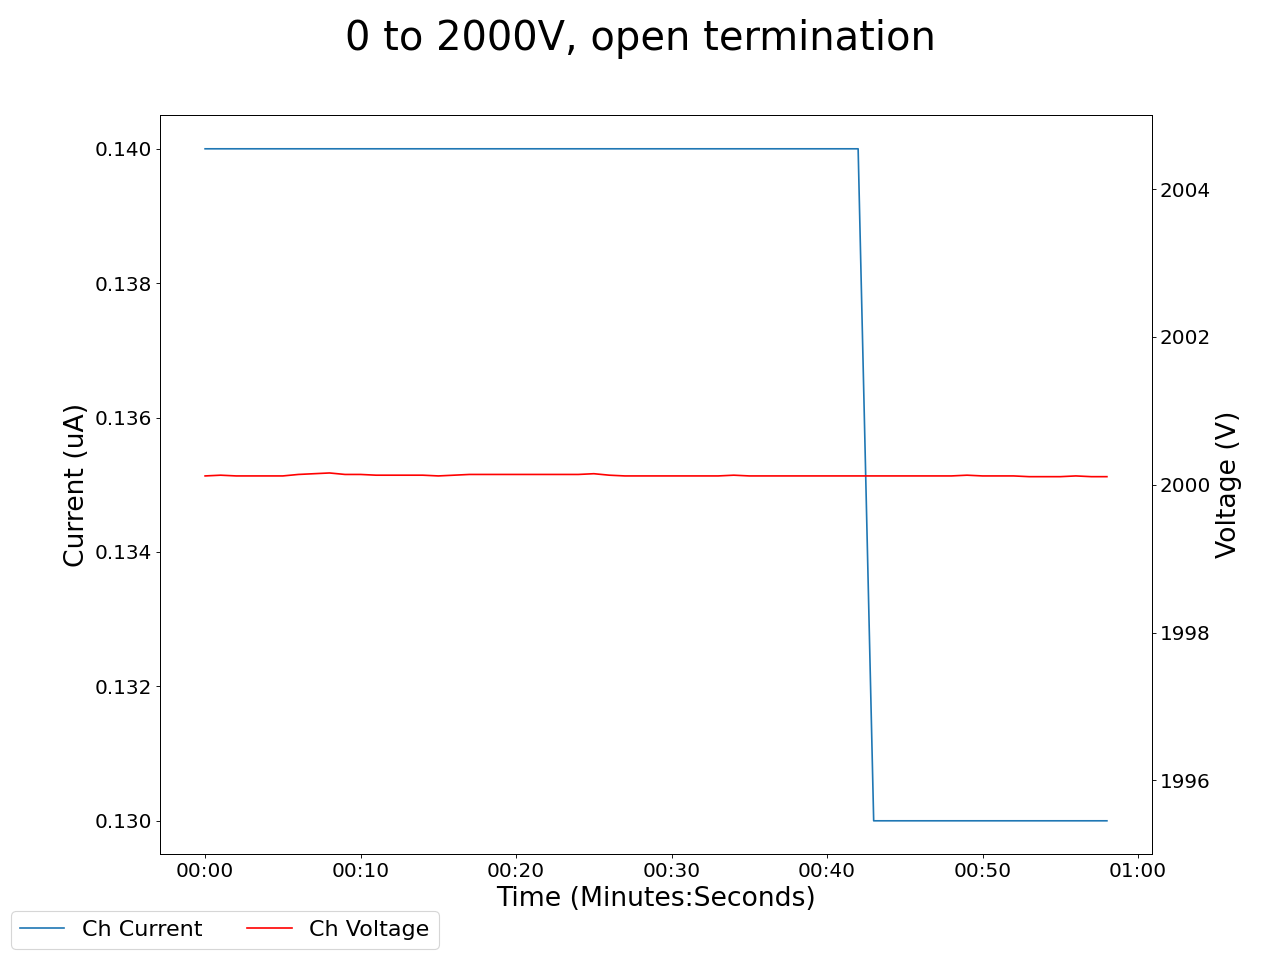

The file beside this chart, header and first rows:
2025-05-05 15:21:04.588156, 1999.6300048828125, 0.18000000715255737, 2000.1199951171875, 0.14000000059604645, 1999.3199462890625, 0.6200000047683716, 1999.8800048828125, 0.14000000059604645, 1999.530029296875, 0.14000000059604645, 1999.739990234375, 0.12999999523162842, 1999.6800537109375, 0.1899999976158142, 1999.989990234375, 0.14000000059604645, 0.0, 0.0, 0.0, 0.0, 0.28999999165534973, 0.0, 0.6600000262260437
2025-05-05 15:21:05.588053, 2000, 0.18, 2000, 0.14, 1999, 0.62, 2000, 0.14, 2000, 0.14, 2000, 0.13, 2000, 0.19, 2000, 0.14, 0.0, 0.0, 0.0, 0.0, 0.29, 0.0, 0.66
2025-05-05 15:21:06.588053, 2000, 0.18, 2000, 0.14, 1999, 0.62, 2000, 0.14, 2000, 0.14, 2000, 0.13, 2000, 0.19, 2000, 0.14, 0.0, 0.0, 0.0, 0.0, 0.29, 0.0, 0.66
2025-05-05 15:21:07.588053, 2000, 0.18, 2000, 0.14, 1999, 0.62, 2000, 0.14, 2000, 0.14, 2000, 0.13, 2000, 0.19, 2000, 0.14, 0.0, 0.0, 0.0, 0.0, 0.29, 0.0, 0.66
2025-05-05 15:21:08.588053, 2000, 0.18, 2000, 0.14, 1999, 0.61, 2000, 0.14, 2000, 0.14, 2000, 0.13, 2000, 0.19, 2000, 0.14, 0.0, 0.0, 0.0, 0.0, 0.28, 0.0, 0.66
2025-05-05 15:21:09.588054, 2000, 0.18, 2000, 0.14, 1999, 0.6, 2000, 0.14, 2000, 0.14, 2000, 0.13, 2000, 0.19, 2000, 0.14, 0.0, 0.0, 0.0, 0.0, 0.28, 0.0, 0.66
2025-05-05 15:21:10.588054, 2000, 0.18, 2000, 0.14, 1999, 0.6, 2000, 0.14, 2000, 0.14, 2000, 0.13, 2000, 0.19, 2000, 0.14, 0.0, 0.0, 0.0, 0.0, 0.28, 0.0, 0.66
2025-05-05 15:21:11.588053, 2000, 0.18, 2000, 0.14, 1999, 0.59, 2000, 0.14, 2000, 0.14, 2000, 0.13, 2000, 0.19, 2000, 0.14, 0.0, 0.0, 0.0, 0.0, 0.28, 0.0, 0.66
2025-05-05 15:21:12.588053, 2000, 0.18, 2000, 0.14, 1999, 0.59, 2000, 0.14, 2000, 0.14, 2000, 0.13, 2000, 0.19, 2000, 0.14, 0.0, 0.0, 0.0, 0.0, 0.28, 0.0, 0.66
2025-05-05 15:21:13.588053, 2000, 0.18, 2000, 0.14, 1999, 0.58, 2000, 0.14, 2000, 0.14, 2000, 0.13, 2000, 0.19, 2000, 0.14, 0.0, 0.0, 0.0, 0.0, 0.28, 0.0, 0.66
2025-05-05 15:21:14.588053, 2000, 0.18, 2000, 0.14, 1999, 0.58, 2000, 0.14, 2000, 0.14, 2000, 0.13, 2000, 0.19, 2000, 0.14, 0.0, 0.0, 0.0, 0.0, 0.28, 0.0, 0.66
2025-05-05 15:21:15.588053, 2000, 0.18, 2000, 0.14, 1999, 0.57, 2000, 0.14, 2000, 0.14, 2000, 0.13, 2000, 0.19, 2000, 0.14, 0.0, 0.0, 0.0, 0.0, 0.28, 0.0, 0.66
2025-05-05 15:21:16.588053, 2000, 0.18, 2000, 0.14, 1999, 0.56, 2000, 0.14, 2000, 0.14, 2000, 0.13, 2000, 0.18, 2000, 0.14, 0.0, 0.0, 0.0, 0.0, 0.28, 0.0, 0.66
2025-05-05 15:21:17.588052, 2000, 0.17, 2000, 0.14, 1999, 0.55, 2000, 0.14, 2000, 0.14, 2000, 0.13, 2000, 0.18, 2000, 0.14, 0.0, 0.0, 0.0, 0.0, 0.28, 0.0, 0.66
2025-05-05 15:21:18.588053, 2000, 0.17, 2000, 0.14, 1999, 0.54, 2000, 0.14, 2000, 0.14, 2000, 0.13, 2000, 0.18, 2000, 0.14, 0.0, 0.0, 0.0, 0.0, 0.28, 0.0, 0.66
2025-05-05 15:21:19.588052, 2000, 0.17, 2000, 0.14, 1999, 0.54, 2000, 0.14, 2000, 0.14, 2000, 0.13, 2000, 0.18, 2000, 0.14, 0.0, 0.0, 0.0, 0.0, 0.28, 0.0, 0.66
2025-05-05 15:21:20.588052, 2000, 0.17, 2000, 0.14, 1999, 0.53, 2000, 0.14, 2000, 0.14, 2000, 0.13, 2000, 0.18, 2000, 0.14, 0.0, 0.0, 0.0, 0.0, 0.28, 0.0, 0.66
2025-05-05 15:21:21.588053, 2000, 0.17, 2000, 0.14, 1999, 0.52, 2000, 0.14, 2000, 0.14, 2000, 0.13, 2000, 0.18, 2000, 0.14, 0.0, 0.0, 0.0, 0.0, 0.28, 0.0, 0.67
2025-05-05 15:21:22.588053, 2000, 0.18, 2000, 0.14, 1999, 0.51, 2000, 0.14, 2000, 0.14, 2000, 0.13, 2000, 0.18, 2000, 0.14, 0.0, 0.0, 0.0, 0.0, 0.28, 0.0, 0.67
2025-05-05 15:21:23.588052, 2000, 0.18, 2000, 0.14, 1999, 0.5, 2000, 0.14, 2000, 0.14, 2000, 0.13, 2000, 0.18, 2000, 0.14, 0.0, 0.0, 0.0, 0.0, 0.28, 0.0, 0.67
2025-05-05 15:21:24.588052, 2000, 0.18, 2000, 0.14, 1999, 0.5, 2000, 0.14, 2000, 0.14, 2000, 0.13, 2000, 0.18, 2000, 0.14, 0.0, 0.0, 0.0, 0.0, 0.28, 0.0, 0.67
2025-05-05 15:21:25.588053, 2000, 0.18, 2000, 0.14, 1999, 0.49, 2000, 0.14, 2000, 0.14, 2000, 0.13, 2000, 0.18, 2000, 0.14, 0.0, 0.0, 0.0, 0.0, 0.28, 0.0, 0.67
2025-05-05 15:21:26.588053, 2000, 0.18, 2000, 0.14, 1999, 0.48, 2000, 0.14, 2000, 0.14, 2000, 0.13, 2000, 0.18, 2000, 0.14, 0.0, 0.0, 0.0, 0.0, 0.28, 0.0, 0.67
2025-05-05 15:21:27.588053, 2000, 0.18, 2000, 0.14, 1999, 0.47, 2000, 0.14, 2000, 0.14, 2000, 0.13, 2000, 0.18, 2000, 0.14, 0.0, 0.0, 0.0, 0.0, 0.28, 0.0, 0.67
2025-05-05 15:21:28.588053, 2000, 0.18, 2000, 0.14, 1999, 0.47, 2000, 0.14, 2000, 0.14, 2000, 0.13, 2000, 0.18, 2000, 0.14, 0.0, 0.0, 0.0, 0.0, 0.28, 0.0, 0.67
2025-05-05 15:21:29.588052, 2000, 0.18, 2000, 0.14, 1999, 0.47, 2000, 0.14, 2000, 0.14, 2000, 0.13, 2000, 0.18, 2000, 0.14, 0.0, 0.0, 0.0, 0.0, 0.28, 0.0, 0.67
2025-05-05 15:21:30.588053, 2000, 0.18, 2000, 0.14, 1999, 0.46, 2000, 0.14, 2000, 0.14, 2000, 0.13, 2000, 0.18, 2000, 0.14, 0.0, 0.0, 0.0, 0.0, 0.28, 0.0, 0.67
2025-05-05 15:21:31.588052, 2000, 0.18, 2000, 0.14, 1999, 0.45, 2000, 0.14, 2000, 0.14, 2000, 0.13, 2000, 0.18, 2000, 0.14, 0.0, 0.0, 0.0, 0.0, 0.28, 0.0, 0.67
2025-05-05 15:21:32.588052, 2000, 0.18, 2000, 0.14, 1999, 0.44, 2000, 0.14, 2000, 0.14, 2000, 0.13, 2000, 0.18, 2000, 0.14, 0.0, 0.0, 0.0, 0.0, 0.28, 0.0, 0.67
2025-05-05 15:21:33.588052, 2000, 0.18, 2000, 0.14, 1999, 0.44, 2000, 0.14, 2000, 0.14, 2000, 0.13, 2000, 0.18, 2000, 0.14, 0.0, 0.0, 0.0, 0.0, 0.28, 0.0, 0.67
2025-05-05 15:21:34.588053, 2000, 0.18, 2000, 0.14, 1999, 0.43, 2000, 0.14, 2000, 0.14, 2000, 0.13, 2000, 0.18, 2000, 0.13, 0.0, 0.0, 0.0, 0.0, 0.28, 0.0, 0.67
2025-05-05 15:21:35.588053, 2000, 0.18, 2000, 0.14, 1999, 0.43, 2000, 0.14, 2000, 0.14, 2000, 0.13, 2000, 0.18, 2000, 0.13, 0.0, 0.0, 0.0, 0.0, 0.28, 0.0, 0.67
2025-05-05 15:21:36.588052, 2000, 0.18, 2000, 0.14, 1999, 0.42, 2000, 0.14, 2000, 0.14, 2000, 0.13, 2000, 0.18, 2000, 0.14, 0.0, 0.0, 0.0, 0.0, 0.28, 0.0, 0.67
2025-05-05 15:21:37.588053, 2000, 0.18, 2000, 0.14, 1999, 0.42, 2000, 0.14, 2000, 0.14, 2000, 0.13, 2000, 0.18, 2000, 0.14, 0.0, 0.0, 0.0, 0.0, 0.28, 0.0, 0.67
2025-05-05 15:21:38.588052, 2000, 0.18, 2000, 0.14, 1999, 0.41, 2000, 0.14, 2000, 0.14, 2000, 0.13, 2000, 0.18, 2000, 0.14, 0.0, 0.0, 0.0, 0.0, 0.28, 0.0, 0.67
2025-05-05 15:21:39.588053, 2000, 0.18, 2000, 0.14, 1999, 0.4, 2000, 0.14, 2000, 0.14, 2000, 0.13, 2000, 0.18, 2000, 0.13, 0.0, 0.0, 0.0, 0.0, 0.28, 0.0, 0.67
2025-05-05 15:21:40.588053, 2000, 0.18, 2000, 0.14, 1999, 0.4, 2000, 0.14, 2000, 0.13, 2000, 0.13, 2000, 0.18, 2000, 0.13, 0.0, 0.0, 0.0, 0.0, 0.28, 0.0, 0.67
2025-05-05 15:21:41.588053, 2000, 0.18, 2000, 0.14, 1999, 0.39, 2000, 0.14, 2000, 0.13, 2000, 0.13, 2000, 0.18, 2000, 0.13, 0.0, 0.0, 0.0, 0.0, 0.28, 0.0, 0.67
2025-05-05 15:21:42.588052, 2000, 0.18, 2000, 0.14, 1999, 0.39, 2000, 0.14, 2000, 0.13, 2000, 0.13, 2000, 0.18, 2000, 0.13, 0.0, 0.0, 0.0, 0.0, 0.28, 0.0, 0.67
2025-05-05 15:21:43.588053, 2000, 0.18, 2000, 0.14, 1999, 0.38, 2000, 0.14, 2000, 0.13, 2000, 0.13, 2000, 0.18, 2000, 0.13, 0.0, 0.0, 0.0, 0.0, 0.28, 0.0, 0.67
2025-05-05 15:21:44.588053, 2000, 0.17, 2000, 0.14, 1999, 0.38, 2000, 0.14, 2000, 0.13, 2000, 0.13, 2000, 0.18, 2000, 0.13, 0.0, 0.0, 0.0, 0.0, 0.28, 0.0, 0.67
2025-05-05 15:21:45.588052, 2000, 0.17, 2000, 0.14, 1999, 0.37, 2000, 0.14, 2000, 0.13, 2000, 0.13, 2000, 0.18, 2000, 0.13, 0.0, 0.0, 0.0, 0.0, 0.28, 0.0, 0.67
2025-05-05 15:21:46.588052, 2000, 0.17, 2000, 0.14, 1999, 0.36, 2000, 0.14, 2000, 0.13, 2000, 0.13, 2000, 0.18, 2000, 0.13, 0.0, 0.0, 0.0, 0.0, 0.28, 0.0, 0.67
2025-05-05 15:21:47.588052, 2000, 0.17, 2000, 0.14, 1999, 0.36, 2000, 0.14, 2000, 0.13, 2000, 0.13, 2000, 0.18, 2000, 0.13, 0.0, 0.0, 0.0, 0.0, 0.28, 0.0, 0.67
2025-05-05 15:21:48.588052, 2000, 0.17, 2000, 0.13, 1999, 0.36, 2000, 0.14, 2000, 0.13, 2000, 0.13, 2000, 0.18, 2000, 0.13, 0.0, 0.0, 0.0, 0.0, 0.28, 0.0, 0.67
2025-05-05 15:21:49.588052, 2000, 0.17, 2000, 0.13, 1999, 0.35, 2000, 0.14, 2000, 0.13, 2000, 0.13, 2000, 0.18, 2000, 0.13, 0.0, 0.0, 0.0, 0.0, 0.28, 0.0, 0.67
2025-05-05 15:21:50.588052, 2000, 0.17, 2000, 0.13, 1999, 0.35, 2000, 0.14, 2000, 0.13, 2000, 0.13, 2000, 0.18, 2000, 0.13, 0.0, 0.0, 0.0, 0.0, 0.28, 0.0, 0.67
2025-05-05 15:21:51.588052, 2000, 0.17, 2000, 0.13, 1999, 0.35, 2000, 0.14, 2000, 0.13, 2000, 0.13, 2000, 0.18, 2000, 0.13, 0.0, 0.0, 0.0, 0.0, 0.28, 0.0, 0.67
2025-05-05 15:21:52.588052, 2000, 0.17, 2000, 0.13, 1999, 0.34, 2000, 0.14, 2000, 0.13, 2000, 0.12, 2000, 0.18, 2000, 0.13, 0.0, 0.0, 0.0, 0.0, 0.28, 0.0, 0.67
2025-05-05 15:21:53.588052, 2000, 0.17, 2000, 0.13, 1999, 0.34, 2000, 0.14, 2000, 0.13, 2000, 0.12, 2000, 0.18, 2000, 0.13, 0.0, 0.0, 0.0, 0.0, 0.28, 0.0, 0.67
2025-05-05 15:21:54.588052, 2000, 0.17, 2000, 0.13, 1999, 0.33, 2000, 0.14, 2000, 0.13, 2000, 0.12, 2000, 0.18, 2000, 0.13, 0.0, 0.0, 0.0, 0.0, 0.28, 0.0, 0.67
2025-05-05 15:21:55.588052, 2000, 0.17, 2000, 0.13, 1999, 0.33, 2000, 0.14, 2000, 0.13, 2000, 0.12, 2000, 0.18, 2000, 0.13, 0.0, 0.0, 0.0, 0.0, 0.28, 0.0, 0.67
2025-05-05 15:21:56.588052, 2000, 0.17, 2000, 0.13, 1999, 0.33, 2000, 0.14, 2000, 0.13, 2000, 0.12, 2000, 0.18, 2000, 0.13, 0.0, 0.0, 0.0, 0.0, 0.28, 0.0, 0.67
2025-05-05 15:21:57.588052, 2000, 0.17, 2000, 0.13, 1999, 0.32, 2000, 0.14, 2000, 0.13, 2000, 0.12, 2000, 0.18, 2000, 0.13, 0.0, 0.0, 0.0, 0.0, 0.28, 0.0, 0.67
2025-05-05 15:21:58.588052, 2000, 0.17, 2000, 0.13, 1999, 0.32, 2000, 0.14, 2000, 0.13, 2000, 0.12, 2000, 0.18, 2000, 0.13, 0.0, 0.0, 0.0, 0.0, 0.28, 0.0, 0.67
2025-05-05 15:21:59.588052, 2000, 0.17, 2000, 0.13, 1999, 0.31, 2000, 0.14, 2000, 0.13, 2000, 0.12, 2000, 0.18, 2000, 0.13, 0.0, 0.0, 0.0, 0.0, 0.28, 0.0, 0.67
2025-05-05 15:22:00.588053, 2000, 0.17, 2000, 0.13, 1999, 0.31, 2000, 0.14, 2000, 0.13, 2000, 0.12, 2000, 0.18, 2000, 0.13, 0.0, 0.0, 0.0, 0.0, 0.28, 0.0, 0.67
2025-05-05 15:22:01.588052, 2000, 0.17, 2000, 0.13, 1999, 0.31, 2000, 0.14, 2000, 0.13, 2000, 0.12, 2000, 0.18, 2000, 0.13, 0.0, 0.0, 0.0, 0.0, 0.28, 0.0, 0.67
2025-05-05 15:22:02.588052, 2000, 0.17, 2000, 0.13, 1999, 0.3, 2000, 0.14, 2000, 0.13, 2000, 0.12, 2000, 0.18, 2000, 0.13, 0.0, 0.0, 0.0, 0.0, 0.28, 0.0, 0.67
2025-05-05 15:22:03.588052, 2000, 0.17, 2000, 0.13, 1999, 0.3, 2000, 0.14, 2000, 0.13, 2000, 0.12, 2000, 0.18, 2000, 0.13, 0.0, 0.0, 0.0, 0.0, 0.28, 0.0, 0.67
